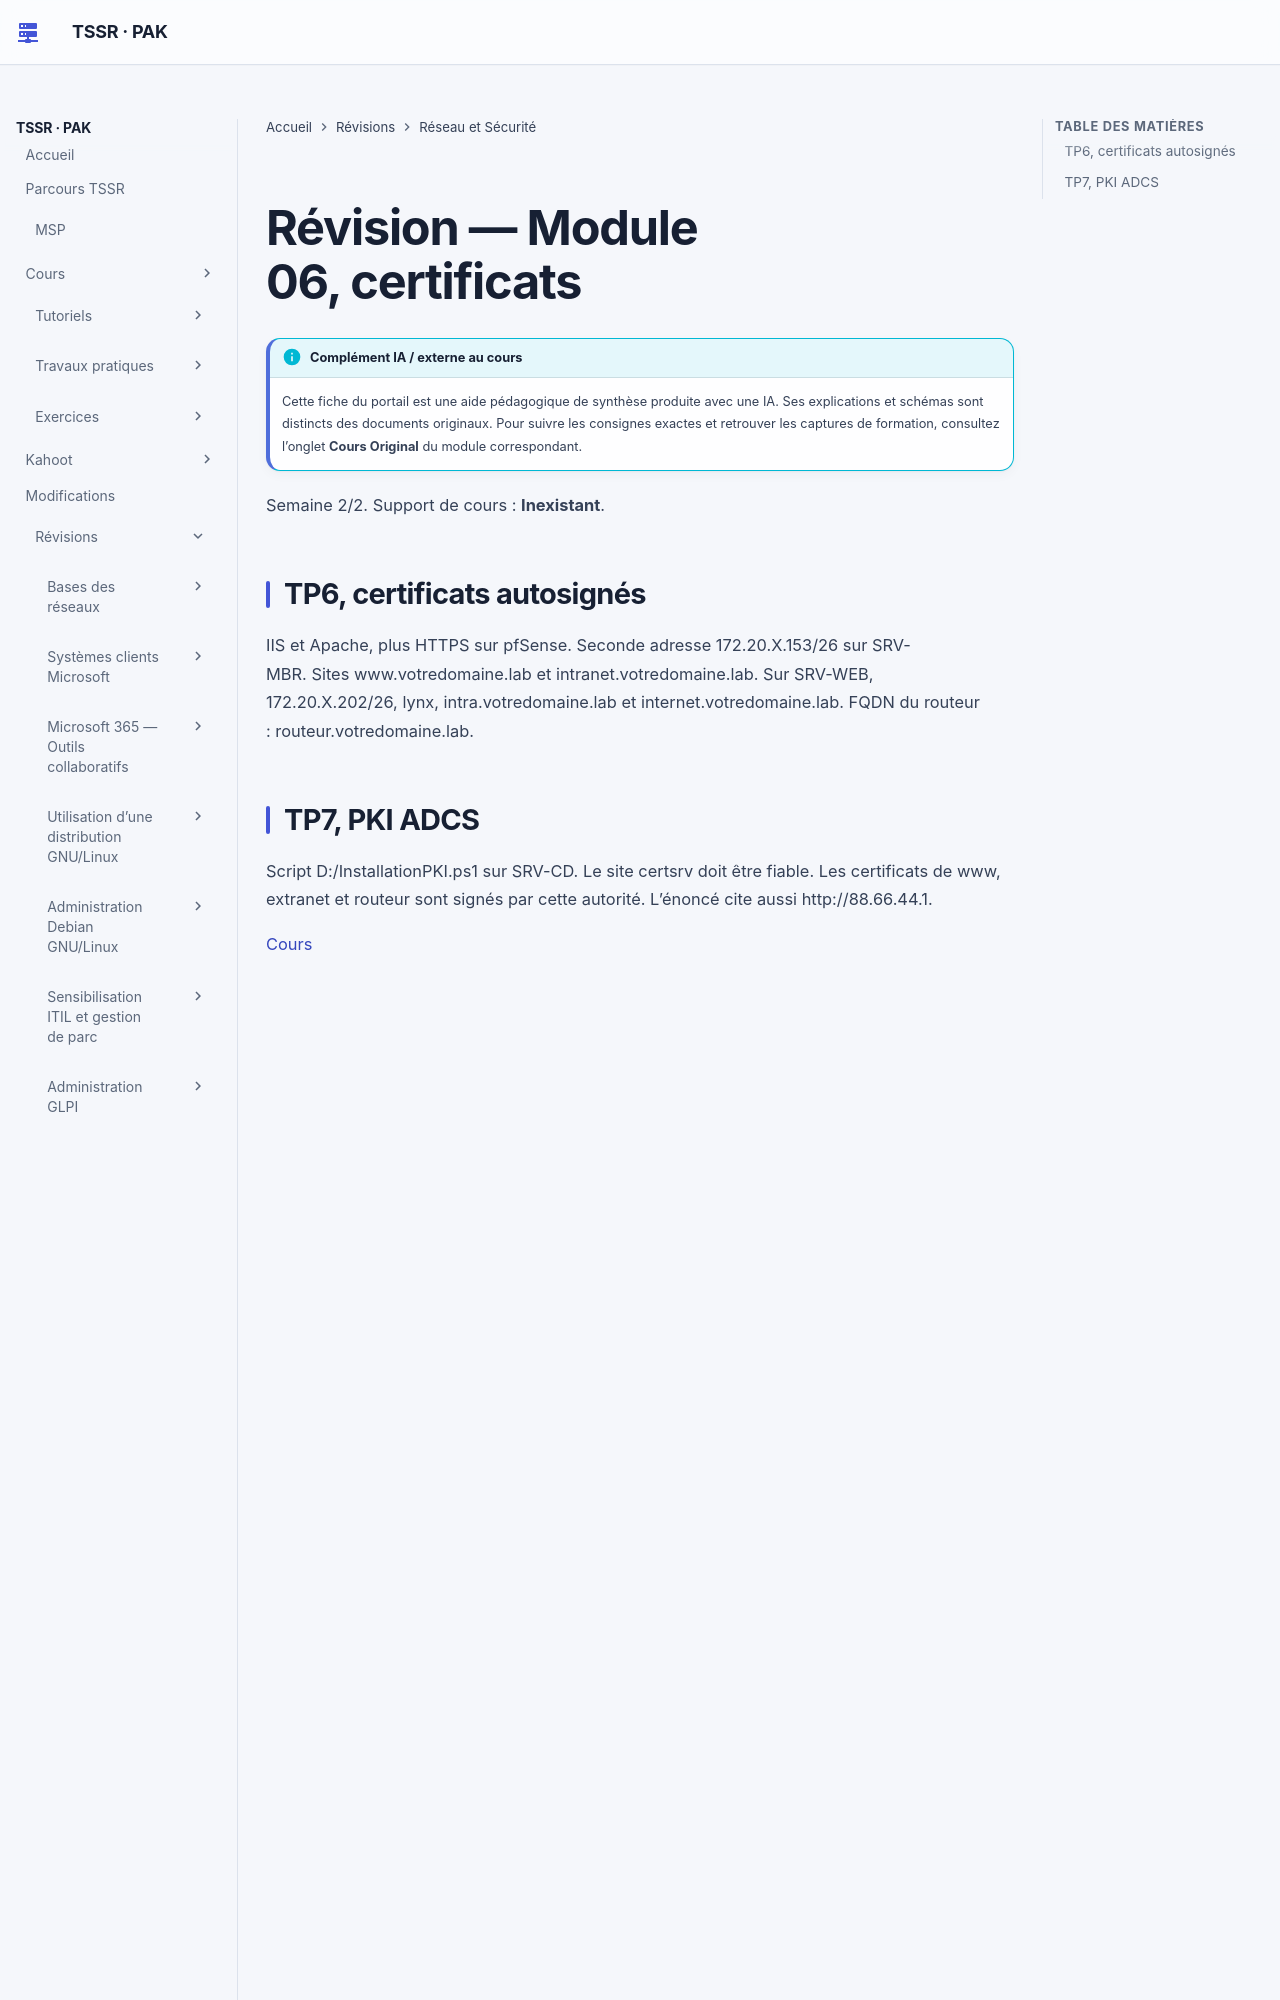

repository: sk34pk25/tssr-cours · page: revision/17-reseau-et-securite/module-06/index.html · generator: mkdocs

# Révision — Module 06, certificats

Semaine 2/2. Support de cours : **Inexistant**.

## TP6, certificats autosignés

IIS et Apache, plus HTTPS sur pfSense. Seconde adresse 172.20.X.153/26 sur SRV-MBR. Sites www.votredomaine.lab et intranet.votredomaine.lab. Sur SRV-WEB, 172.20.X.202/26, lynx, intra.votredomaine.lab et internet.votredomaine.lab. FQDN du routeur : routeur.votredomaine.lab.
